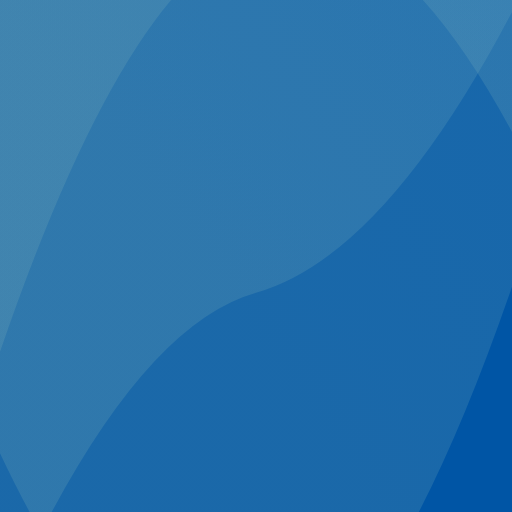
t = 0.00 s
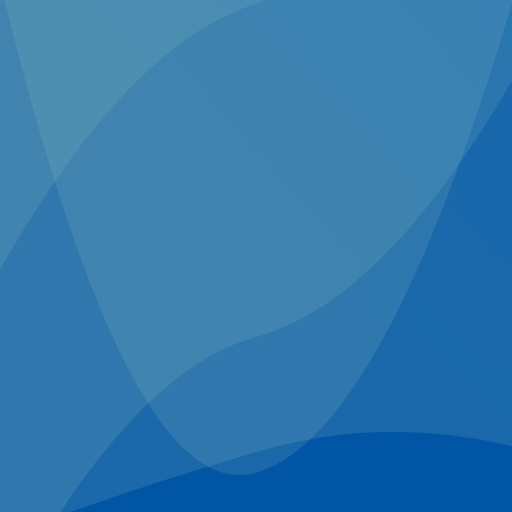
t = 5.00 s
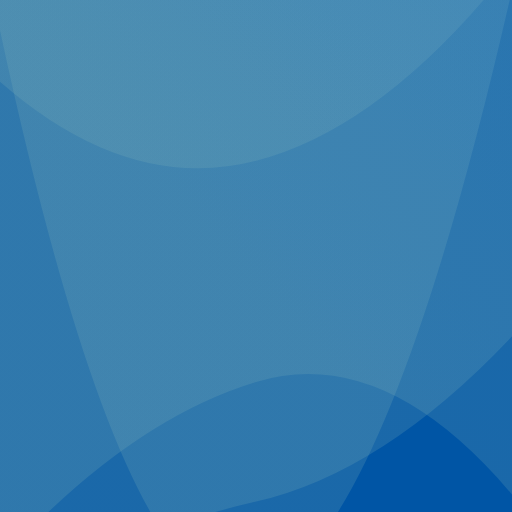
t = 9.99 s

The animated SVG that drew these frames (rendered in a browser with its animation timeline set to each time). Animation: 4 SMIL elements (animate=4); frames cover the first 9.99 s, repeats indefinitely.

<svg xmlns="http://www.w3.org/2000/svg" xmlns:xlink="http://www.w3.org/1999/xlink" style="margin: auto; background: rgb(0, 85, 165); display: block; z-index: 1; position: relative; shape-rendering: auto;" width="14336" height="14336" preserveAspectRatio="xMidYMid" viewBox="0 0 500 500">
<g transform="translate(250,250) scale(1) translate(-250,-250)">
  <linearGradient id="lg-0.8857140387905047" x1="1" x2="2" y1="1" y2="0">
    <stop stop-color="#84b6b9" offset="0"></stop>
    <stop stop-color="#63a8cd" offset="1"></stop>
    <stop stop-color="#ccf0ff" offset="2"></stop>
  </linearGradient>
  <path d="" fill="url(#lg-0.8857140387905047)" opacity="0.2">
    <animate attributeName="d" dur="60s" repeatCount="indefinite" keyTimes="0;0.333;0.667;1" calcMode="spline" keySplines="0.5 0 0.5 1;0.5 0 0.5 1;0.5 0 0.5 1" begin="0s" values="M0 0L 0 604.1059397711675Q 125 321.27834338536303  250 285.87826828011345T 500 11.646868908163668L 500 0 Z;M0 0L 0 572.625094965803Q 125 715.6835170271065  250 693.7587854813527T 500 645.2368238863593L 500 0 Z;M0 0L 0 709.6047313354989Q 125 147.26365457137751  250 117.00677889782594T 500 301.5873743395597L 500 0 Z;M0 0L 0 604.1059397711675Q 125 321.27834338536303  250 285.87826828011345T 500 11.646868908163668L 500 0 Z"></animate>
  </path>
  <path d="" fill="url(#lg-0.8857140387905047)" opacity="0.2">
    <animate attributeName="d" dur="50s" repeatCount="indefinite" keyTimes="0;0.333;0.667;1" calcMode="spline" keySplines="0.5 0 0.5 1;0.5 0 0.5 1;0.5 0 0.5 1" begin="-1s" values="M0 0L 0 345.24841943188864Q 125 -22.8449219499334  250 -64.85514509142743T 500 -32.06682532362166L 500 0 Z;M0 0L 0 7.897974324427594Q 125 246.4888021869607  250 217.04275260006324T 500 -33.9091679989869L 500 0 Z;M0 0L 0 224.08781330344488Q 125 468.25150901687306  250 424.61538920353905T 500 42.2863896611542L 500 0 Z;M0 0L 0 345.24841943188864Q 125 -22.8449219499334  250 -64.85514509142743T 500 -32.06682532362166L 500 0 Z"></animate>
  </path>
  <path d="" fill="url(#lg-0.8857140387905047)" opacity="0.2">
    <animate attributeName="d" dur="30s" repeatCount="indefinite" keyTimes="0;0.333;0.667;1" calcMode="spline" keySplines="0.5 0 0.5 1;0.5 0 0.5 1;0.5 0 0.5 1" begin="-2s" values="M0 0L 0 -139.84488583173Q 125 -74.19877932195104  250 -110.56412669613019T 500 139.3395357704482L 500 0 Z;M0 0L 0 4.939718931429994Q 125 606.5319185495482  250 570.5241842593382T 500 -22.998885304414976L 500 0 Z;M0 0L 0 386.637299993342Q 125 684.0913849779934  250 649.0134739427779T 500 184.06007283976248L 500 0 Z;M0 0L 0 -139.84488583173Q 125 -74.19877932195104  250 -110.56412669613019T 500 139.3395357704482L 500 0 Z"></animate>
  </path>
  <path d="" fill="url(#lg-0.8857140387905047)" opacity="0.2">
    <animate attributeName="d" dur="40s" repeatCount="indefinite" keyTimes="0;0.333;0.667;1" calcMode="spline" keySplines="0.5 0 0.5 1;0.5 0 0.5 1;0.5 0 0.5 1" begin="-4s" values="M0 0L 0 422.2380386069328Q 125 764.5638263788909  250 732.7093232094417T 500 241.37787525844584L 500 0 Z;M0 0L 0 549.4852747216978Q 125 410.3622873822146  250 372.41837945803746T 500 482.0625069171399L 500 0 Z;M0 0L 0 212.2569874756401Q 125 583.2583674671027  250 559.442599764413T 500 722.5071352220467L 500 0 Z;M0 0L 0 422.2380386069328Q 125 764.5638263788909  250 732.7093232094417T 500 241.37787525844584L 500 0 Z"></animate>
  </path>
</g>
</svg>